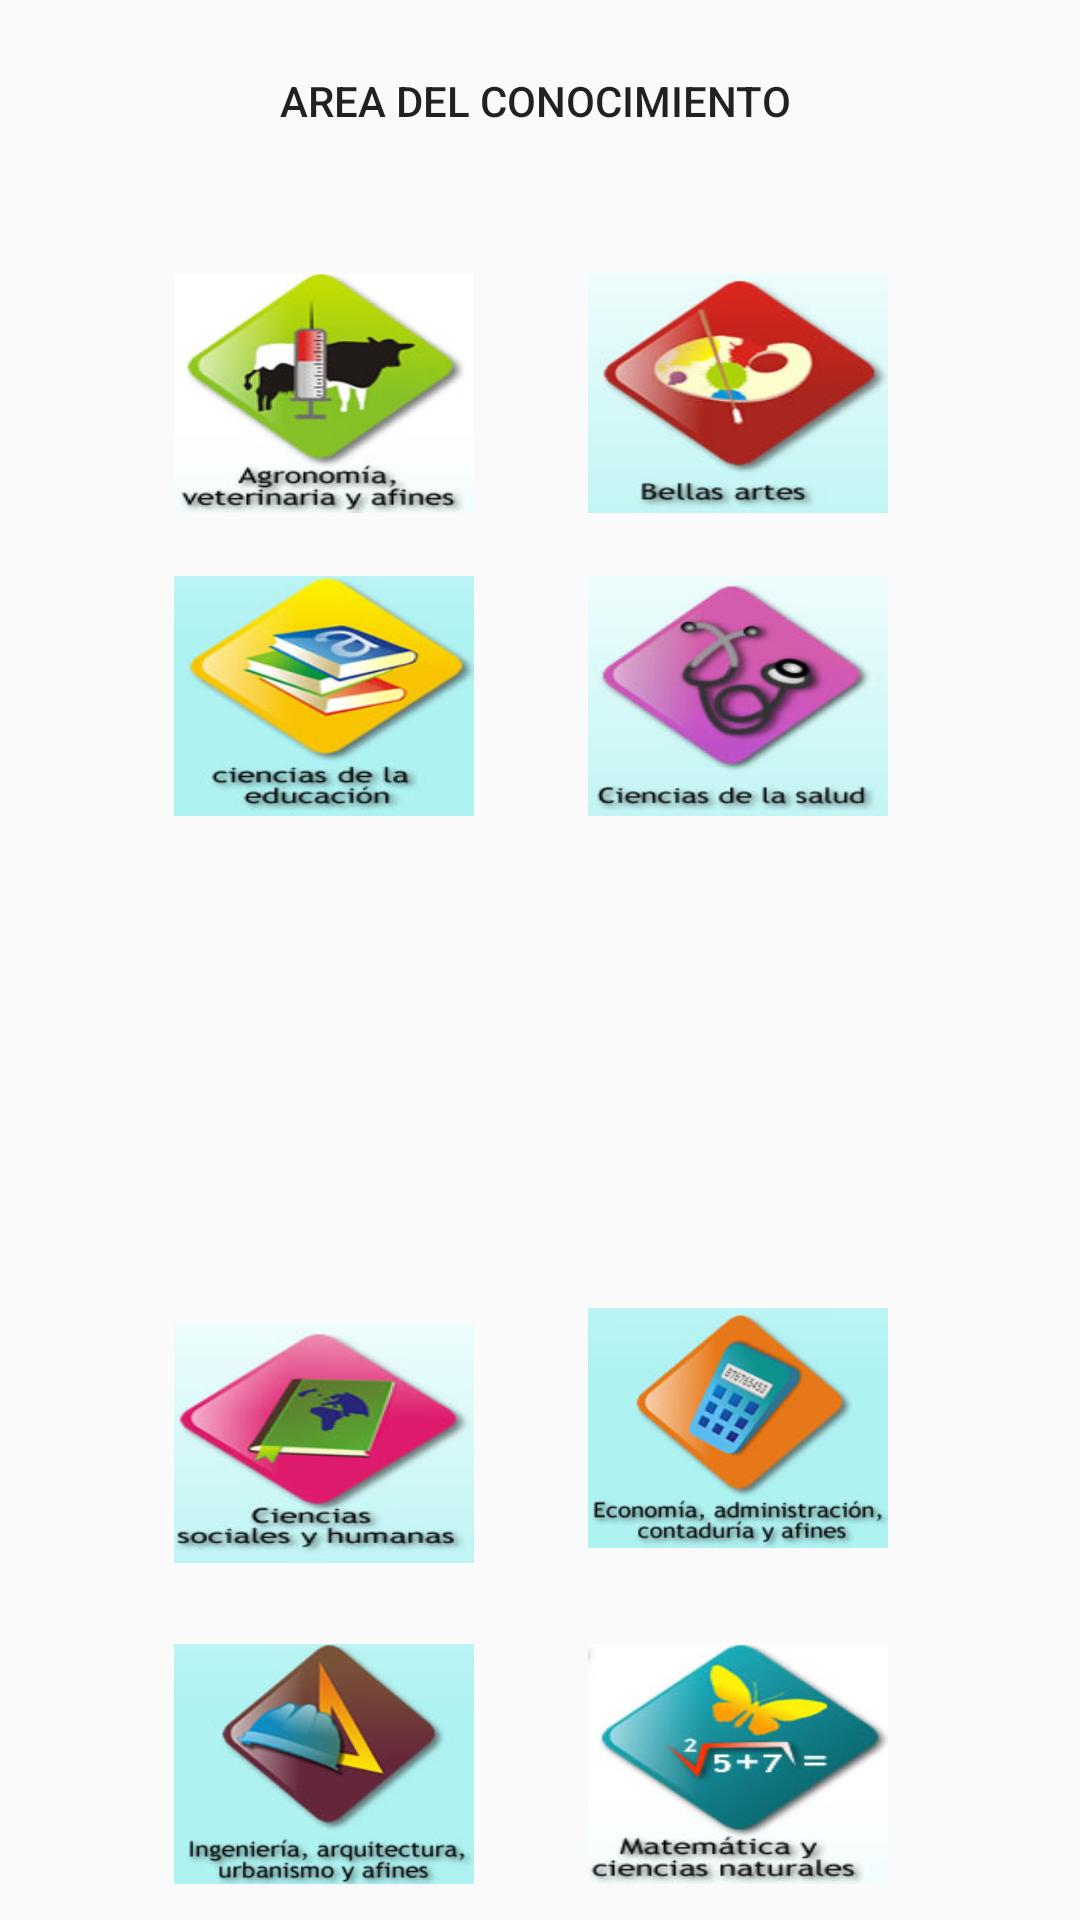

Produce the Android XML layout that renders to this screen, including the resource entries it uses.
<!-- AndroidManifest.xml: application theme AppTheme -->
<!-- res/layout/activity_menu.xml -->
<?xml version="1.0" encoding="utf-8"?>
<android.support.constraint.ConstraintLayout xmlns:android="http://schemas.android.com/apk/res/android"
    xmlns:app="http://schemas.android.com/apk/res-auto"
    xmlns:tools="http://schemas.android.com/tools"
    android:layout_width="match_parent"
    android:layout_height="match_parent"
    tools:layout_editor_absoluteY="81dp">

    <RelativeLayout
        android:layout_width="match_parent"
        android:layout_height="match_parent"
        tools:layout_editor_absoluteX="215dp"
        tools:layout_editor_absoluteY="52dp">

        <TextView
            android:id="@+id/textView6"
            android:layout_width="358dp"
            android:layout_height="43dp"
            android:layout_marginBottom="24dp"
            android:layout_marginEnd="24dp"
            android:layout_marginLeft="16dp"
            android:layout_marginTop="24dp"
            android:text="                            AREA DEL CONOCIMIENTO"
            android:textAppearance="@style/TextAppearance.AppCompat.Body2"
            app:layout_constraintBottom_toTopOf="@+id/linearLayout"
            app:layout_constraintEnd_toEndOf="parent"
            app:layout_constraintLeft_toLeftOf="parent"
            app:layout_constraintTop_toTopOf="parent" />

        <Button
            android:id="@+id/bt1agro"
            android:layout_width="100dp"
            android:layout_height="80dp"
            android:layout_alignParentStart="true"
            android:layout_below="@+id/textView6"
            android:layout_marginStart="58dp"
            android:background="@drawable/agronomia" />

        <Button
            android:id="@+id/bt2bellas"
            android:layout_width="100dp"
            android:layout_height="80dp"
            android:layout_alignEnd="@+id/textView6"
            android:layout_below="@+id/textView6"
            android:layout_marginEnd="40dp"
            android:background="@drawable/bellas" />

        <Button
            android:id="@+id/bt3cienciaedu"
            android:layout_width="100dp"
            android:layout_height="80dp"
            android:layout_alignStart="@+id/bt1agro"
            android:layout_below="@+id/bt1agro"
            android:layout_marginTop="21dp"
            android:background="@drawable/educacion" />

        <Button
            android:id="@+id/bt4cienciasalud"
            android:layout_width="100dp"
            android:layout_height="80dp"
            android:layout_alignStart="@+id/bt2bellas"
            android:layout_alignTop="@+id/bt3cienciaedu"
            android:background="@drawable/salud" />

        <Button
            android:id="@+id/bt5sociales"
            android:layout_width="100dp"
            android:layout_height="80dp"
            android:layout_above="@+id/bt8matematica"
            android:layout_alignStart="@+id/bt3cienciaedu"
            android:layout_marginBottom="27dp"
            android:background="@drawable/sociales" />

        <Button
            android:id="@+id/bt6economia"
            android:layout_width="100dp"
            android:layout_height="80dp"
            android:layout_above="@+id/bt7ingenieria"
            android:layout_alignStart="@+id/bt4cienciasalud"
            android:layout_marginBottom="32dp"
            android:background="@drawable/economia" />

        <Button
            android:id="@+id/bt7ingenieria"
            android:layout_width="100dp"
            android:layout_height="80dp"
            android:layout_alignParentBottom="true"
            android:layout_alignStart="@+id/bt3cienciaedu"
            android:layout_marginBottom="12dp"
            android:background="@drawable/ingenieria" />

        <Button
            android:id="@+id/bt8matematica"
            android:layout_width="100dp"
            android:layout_height="80dp"
            android:layout_alignBottom="@+id/bt7ingenieria"
            android:layout_alignStart="@+id/bt6economia"
            android:background="@drawable/matematicas" />
    </RelativeLayout>

</android.support.constraint.ConstraintLayout>
<!-- resources referenced by this layout -->
<resources>
  <!-- drawable agronomia: png bitmap (drawable, 36043 bytes) -->
  <!-- drawable bellas: png bitmap (drawable, 35753 bytes) -->
  <!-- drawable economia: png bitmap (drawable, 48259 bytes) -->
  <!-- drawable educacion: png bitmap (drawable, 41831 bytes) -->
  <!-- drawable ingenieria: png bitmap (drawable, 46972 bytes) -->
  <!-- drawable matematicas: png bitmap (drawable, 38290 bytes) -->
  <!-- drawable salud: png bitmap (drawable, 41808 bytes) -->
  <!-- drawable sociales: png bitmap (drawable, 40589 bytes) -->
  <style name="AppTheme" parent="Theme.AppCompat.Light.DarkActionBar">
          
          <item name="colorPrimary">@color/colorPrimary</item>
          <item name="colorPrimaryDark">@color/colorPrimaryDark</item>
          <item name="colorAccent">@color/colorAccent</item>
  
      </style>
  <color name="colorPrimary">#3F51B5</color>
  <color name="colorPrimaryDark">#303F9F</color>
  <color name="colorAccent">#FF4081</color>
</resources>
